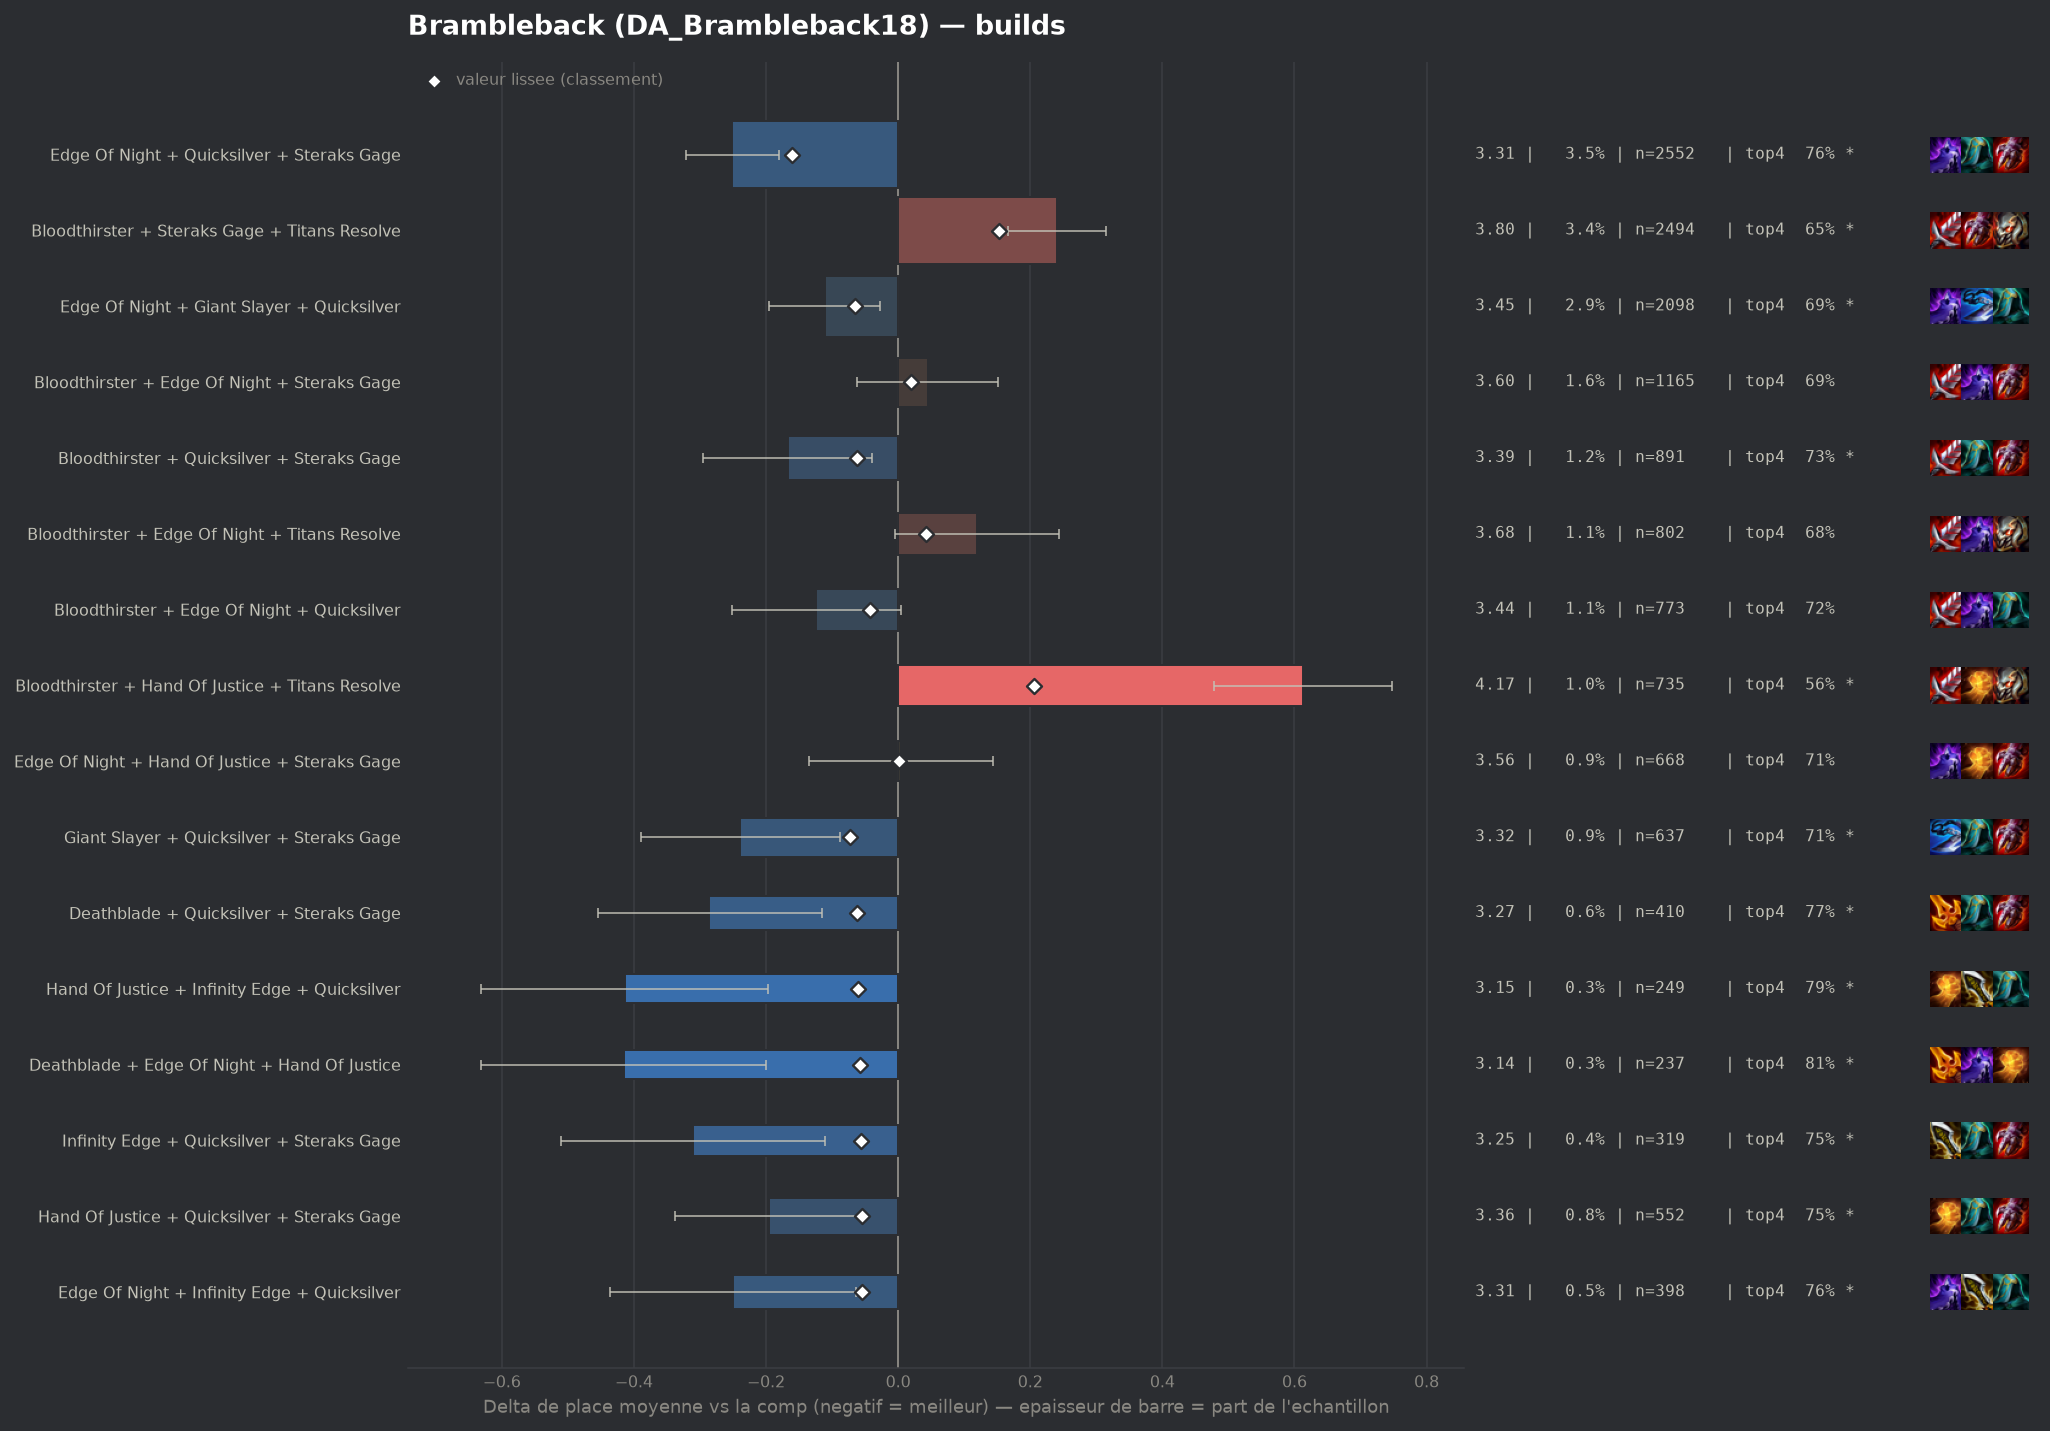

Data behind this chart, as committed beside it:
group, label, n, share, avg_place, shrunk_avg, score, d_avg, d_avg_pess, impact, d_top4, win, top2, top4, sd, z, p, significant
populaire, Edge Of Night + Quicksilver + Steraks Ga…, 2552, 0.03507, 3.308, 3.399, -0.16, -0.251, -0.181, 0.0056, 0.0586, 0.1665, 0.3836, 0.7574, 1.773, -7.01, 0.0, True
populaire, Giant Slayer + Quicksilver + Steraks Gag…, 637, 0.008754, 3.32, 3.486, -0.073, -0.239, -0.088, 0.0006, 0.0155, 0.1978, 0.416, 0.7143, 1.928, -3.11, 0.00187, True
populaire, Edge Of Night + Giant Slayer + Quicksilv…, 2098, 0.02883, 3.448, 3.493, -0.066, -0.111, -0.027, 0.0019, -0.0067, 0.193, 0.3851, 0.6921, 1.942, -2.59, 0.00963, True
populaire, Bloodthirster + Quicksilver + Steraks Ga…, 891, 0.01225, 3.392, 3.495, -0.063, -0.167, -0.04, 0.0008, 0.0307, 0.1841, 0.3984, 0.7295, 1.929, -2.57, 0.01012, True
pepite, Deathblade + Quicksilver + Steraks Gage, 410, 0.005635, 3.273, 3.496, -0.063, -0.286, -0.116, 0.0004, 0.0719, 0.1585, 0.3829, 0.7707, 1.746, -3.3, 0.00096, True
pepite, Hand Of Justice + Infinity Edge + Quicks…, 249, 0.003422, 3.145, 3.498, -0.061, -0.414, -0.197, 0.0002, 0.0883, 0.1847, 0.4418, 0.7871, 1.746, -3.74, 0.00019, True
pepite, Deathblade + Edge Of Night + Hand Of Jus…, 237, 0.003257, 3.143, 3.501, -0.058, -0.415, -0.2, 0.0002, 0.1113, 0.1688, 0.4135, 0.8101, 1.688, -3.78, 0.00016, True
pepite, Infinity Edge + Quicksilver + Steraks Ga…, 319, 0.004384, 3.248, 3.503, -0.056, -0.311, -0.111, 0.0002, 0.0504, 0.1755, 0.4389, 0.7492, 1.819, -3.05, 0.0023, True
pepite, Hand Of Justice + Quicksilver + Steraks …, 552, 0.007586, 3.364, 3.505, -0.054, -0.195, -0.051, 0.0004, 0.0512, 0.1232, 0.3605, 0.75, 1.71, -2.66, 0.00774, True
pepite, Edge Of Night + Infinity Edge + Quicksil…, 398, 0.00547, 3.309, 3.505, -0.054, -0.25, -0.064, 0.0003, 0.06, 0.1809, 0.4121, 0.7588, 1.887, -2.63, 0.00845, True
, Edge Of Night + Infinity Edge + Steraks …, 375, 0.005154, 3.301, 3.506, -0.053, -0.257, -0.068, 0.0003, 0.0398, 0.1787, 0.424, 0.7387, 1.868, -2.66, 0.00777, True
, Emblem Rapidfire + Edge Of Night + Stera…, 215, 0.002955, 3.149, 3.506, -0.053, -0.41, -0.172, 0.0002, 0.0547, 0.2233, 0.4279, 0.7535, 1.78, -3.37, 0.00075, True
, Deathblade + Edge Of Night + Steraks Gag…, 435, 0.005978, 3.333, 3.507, -0.052, -0.225, -0.055, 0.0003, 0.0414, 0.1816, 0.3724, 0.7402, 1.812, -2.59, 0.00969, True
, Quicksilver + Steraks Gage + Titans Reso…, 352, 0.004838, 3.304, 3.509, -0.05, -0.255, -0.063, 0.0002, 0.0597, 0.1818, 0.4034, 0.7585, 1.834, -2.6, 0.00933, True
, Deathblade + Edge Of Night + Quicksilver, 475, 0.006528, 3.362, 3.51, -0.048, -0.197, -0.019, 0.0003, 0.0338, 0.1916, 0.4232, 0.7326, 1.965, -2.18, 0.02959, False
, Emblem Rapidfire + Quicksilver + Steraks…, 152, 0.002089, 3.066, 3.512, -0.047, -0.493, -0.209, 0.0001, 0.0841, 0.2237, 0.4737, 0.7829, 1.783, -3.4, 0.00066, True
, Edge Of Night + Quicksilver + Titans Res…, 264, 0.003628, 3.261, 3.513, -0.046, -0.297, -0.073, 0.0002, 0.0474, 0.2121, 0.4015, 0.7462, 1.86, -2.59, 0.00948, True
populaire, Bloodthirster + Edge Of Night + Quicksil…, 773, 0.01062, 3.435, 3.516, -0.043, -0.124, 0.0, 0.0005, 0.0256, 0.1539, 0.37, 0.7245, 1.808, -1.9, 0.05772, False
, Edge Of Night + Giant Slayer + Steraks G…, 531, 0.007298, 3.397, 3.516, -0.043, -0.161, -0.002, 0.0003, 0.0243, 0.1582, 0.3992, 0.7232, 1.869, -1.98, 0.04735, False
, Giant Slayer + Hand Of Justice + Quicksi…, 216, 0.002969, 3.236, 3.517, -0.042, -0.323, -0.07, 0.0001, 0.0558, 0.2083, 0.4398, 0.7546, 1.892, -2.5, 0.0123, True
, Edge Of Night + Last Whisper + Steraks G…, 140, 0.001924, 3.079, 3.517, -0.042, -0.48, -0.213, 0.0001, 0.1155, 0.1643, 0.4214, 0.8143, 1.613, -3.52, 0.00043, True
, Deathblade + Giant Slayer + Steraks Gage, 127, 0.001745, 3.047, 3.518, -0.041, -0.512, -0.222, 0.0001, 0.1122, 0.1811, 0.4488, 0.811, 1.664, -3.46, 0.00054, True
, Bloodthirster + Deathblade + Steraks Gag…, 317, 0.004357, 3.353, 3.522, -0.037, -0.206, -0.013, 0.0002, 0.0551, 0.1798, 0.3596, 0.7539, 1.742, -2.09, 0.03621, False
, Emblem Rapidfire + Edge Of Night + Quick…, 173, 0.002378, 3.214, 3.522, -0.037, -0.345, -0.07, 0.0001, 0.0468, 0.2139, 0.4393, 0.7457, 1.845, -2.46, 0.01406, True
, Edge Of Night + Last Whisper + Quicksilv…, 134, 0.001842, 3.127, 3.522, -0.036, -0.432, -0.137, 0.0001, 0.0773, 0.1866, 0.4478, 0.7761, 1.738, -2.87, 0.00406, True
, Bloodthirster + Evenshroud + Steraks Gag…, 54, 0.0007421, 2.593, 3.524, -0.035, -0.966, -0.532, 0.0, 0.116, 0.2778, 0.6667, 0.8148, 1.628, -4.36, 1e-05, True
, Deathblade + Hand Of Justice + Steraks G…, 152, 0.002089, 3.204, 3.525, -0.034, -0.355, -0.085, 0.0001, 0.0907, 0.1645, 0.375, 0.7895, 1.695, -2.58, 0.00994, True
, Edge Of Night + Quicksilver + Strikers F…, 104, 0.001429, 3.048, 3.525, -0.034, -0.511, -0.164, 0.0, 0.08, 0.2308, 0.4615, 0.7788, 1.805, -2.88, 0.00393, True
, Deathblade + Edge Of Night + Last Whispe…, 73, 0.001003, 2.863, 3.526, -0.033, -0.696, -0.29, 0.0, 0.1368, 0.274, 0.4932, 0.8356, 1.77, -3.36, 0.00079, True
, Edge Of Night + Steraks Gage + Titans Re…, 614, 0.008438, 3.451, 3.527, -0.032, -0.108, 0.0, 0.0003, 0.0129, 0.1401, 0.3811, 0.7117, 1.837, -1.45, 0.1482, False
, Bloodthirster + Deathblade + Edge Of Nig…, 311, 0.004274, 3.379, 3.527, -0.032, -0.179, 0.0, 0.0001, 0.0407, 0.135, 0.3698, 0.7395, 1.743, -1.81, 0.07026, False
, Guinsoos Rageblade + Steraks Gage + Tita…, 114, 0.001567, 3.114, 3.527, -0.032, -0.445, -0.092, 0.0001, 0.0907, 0.2193, 0.4825, 0.7895, 1.918, -2.47, 0.01337, True
, Emblem Blackthorn + Quicksilver + Sterak…, 46, 0.0006322, 2.5, 3.526, -0.032, -1.059, -0.621, 0.0, 0.1925, 0.3478, 0.587, 0.8913, 1.514, -4.74, 0.0, True
, Edge Of Night + Infinity Edge + Strikers…, 138, 0.001897, 3.21, 3.529, -0.03, -0.349, -0.07, 0.0001, 0.1128, 0.1739, 0.3623, 0.8116, 1.666, -2.46, 0.01405, True
, Bloodthirster + Giant Slayer + Infinity …, 119, 0.001635, 3.16, 3.529, -0.03, -0.399, -0.085, 0.0, 0.0491, 0.1933, 0.437, 0.7479, 1.749, -2.49, 0.01287, True
, Emblem Rapidfire + Bloodthirster + Stera…, 113, 0.001553, 3.142, 3.529, -0.03, -0.417, -0.078, 0.0, 0.0622, 0.1947, 0.4779, 0.7611, 1.838, -2.41, 0.0159, True
, Bloodthirster + Giant Slayer + Quicksilv…, 310, 0.00426, 3.397, 3.53, -0.028, -0.162, 0.0, 0.0001, 0.0367, 0.1581, 0.329, 0.7355, 1.729, -1.65, 0.09967, False
, Edge Of Night + Giant Slayer + Infinity …, 199, 0.002735, 3.337, 3.532, -0.027, -0.222, 0.0, 0.0001, 0.0399, 0.1457, 0.3819, 0.7387, 1.725, -1.81, 0.0698, False
, Bloodthirster + Infinity Edge + Quicksil…, 196, 0.002694, 3.342, 3.533, -0.026, -0.217, 0.0, 0.0001, 0.0716, 0.1276, 0.3724, 0.7704, 1.726, -1.76, 0.07894, False
, Deathblade + Hand Of Justice + Quicksilv…, 139, 0.00191, 3.266, 3.533, -0.026, -0.293, -0.001, 0.0, 0.0638, 0.1511, 0.4029, 0.7626, 1.753, -1.97, 0.04931, False
, Emblem Vanguard + Quicksilver + Steraks …, 118, 0.001622, 3.212, 3.533, -0.026, -0.347, -0.071, 0.0, 0.1063, 0.1017, 0.3644, 0.8051, 1.529, -2.46, 0.01379, True
, Edge Of Night + Giant Slayer + Last Whis…, 91, 0.001251, 3.11, 3.532, -0.026, -0.449, -0.079, 0.0, 0.0484, 0.2418, 0.4725, 0.7473, 1.8, -2.38, 0.01744, True
, Bloodthirster + Edge Of Night + Evenshro…, 45, 0.0006184, 2.733, 3.534, -0.025, -0.825, -0.363, 0.0, 0.1456, 0.3111, 0.5111, 0.8444, 1.583, -3.5, 0.00047, True
, Last Whisper + Quicksilver + Steraks Gag…, 116, 0.001594, 3.233, 3.535, -0.024, -0.326, -0.008, 0.0, 0.0684, 0.181, 0.3793, 0.7672, 1.744, -2.01, 0.04421, False
, Deathblade + Infinity Edge + Steraks Gag…, 115, 0.00158, 3.235, 3.535, -0.024, -0.324, -0.013, 0.0, 0.0577, 0.1478, 0.4261, 0.7565, 1.701, -2.04, 0.04124, False
, Emblem Blackthorn + Bloodthirster + Ster…, 68, 0.0009345, 3.015, 3.535, -0.024, -0.544, -0.121, 0.0, 0.1247, 0.2206, 0.4706, 0.8235, 1.778, -2.52, 0.01166, True
, Emblem Vanguard + Edge Of Night + Sterak…, 94, 0.001292, 3.181, 3.536, -0.023, -0.378, -0.059, 0.0, 0.0778, 0.1383, 0.3936, 0.7766, 1.578, -2.32, 0.0203, True
, Emblem Rapidfire + Hand Of Justice + Ste…, 78, 0.001072, 3.115, 3.536, -0.023, -0.443, -0.062, 0.0, 0.0704, 0.2051, 0.4359, 0.7692, 1.717, -2.28, 0.02264, True
, Deathblade + Edge Of Night + Infinity Ed…, 204, 0.002804, 3.382, 3.537, -0.022, -0.176, 0.0, 0.0001, 0.0267, 0.152, 0.4118, 0.7255, 1.889, -1.33, 0.1828, False
, Bloodthirster + Steraks Gage + Steraks G…, 117, 0.001608, 3.265, 3.537, -0.022, -0.294, 0.0, 0.0, 0.0362, 0.1709, 0.4103, 0.735, 1.746, -1.82, 0.06898, False
, Edge Of Night + Hextech Gunblade + Quick…, 96, 0.001319, 3.208, 3.537, -0.022, -0.35, 0.0, 0.0, 0.0199, 0.2396, 0.4583, 0.7188, 1.914, -1.79, 0.07303, False
, Guinsoos Rageblade + Hand Of Justice + S…, 75, 0.001031, 3.107, 3.537, -0.022, -0.452, -0.091, 0.0, 0.1012, 0.1733, 0.4, 0.8, 1.596, -2.45, 0.01424, True
, Emblem Rapidfire + Deathblade + Edge Of …, 72, 0.0009895, 3.097, 3.537, -0.022, -0.462, -0.07, 0.0, 0.0928, 0.1944, 0.4306, 0.7917, 1.693, -2.31, 0.02076, True
, Giant Slayer + Hextech Gunblade + Quicks…, 53, 0.0007284, 2.943, 3.537, -0.022, -0.615, -0.192, 0.0, 0.0559, 0.2075, 0.4717, 0.7547, 1.571, -2.85, 0.00437, True
, Giant Slayer + Hextech Gunblade + Sterak…, 52, 0.0007146, 2.923, 3.537, -0.022, -0.636, -0.196, 0.0, 0.1666, 0.1538, 0.5, 0.8654, 1.615, -2.84, 0.00456, True
, Giant Slayer + Steraks Gage + Titans Res…, 214, 0.002941, 3.397, 3.538, -0.021, -0.162, 0.0, 0.0001, 0.0255, 0.1729, 0.3925, 0.7243, 1.881, -1.26, 0.2095, False
, Bloodthirster + Last Whisper + Quicksilv…, 95, 0.001306, 3.211, 3.537, -0.021, -0.348, -0.014, 0.0, 0.1012, 0.1579, 0.3895, 0.8, 1.66, -2.04, 0.04102, False
, Hand Of Justice + Last Whisper + Steraks…, 95, 0.001306, 3.211, 3.537, -0.021, -0.348, 0.0, 0.0, 0.0907, 0.1684, 0.4, 0.7895, 1.747, -1.94, 0.05211, False
, Emblem Rapidfire + Bloodthirster + Quick…, 69, 0.0009483, 3.101, 3.538, -0.021, -0.457, -0.03, 0.0, 0.1418, 0.1884, 0.4493, 0.8406, 1.811, -2.1, 0.03601, False
, Bloodthirster + Steraks Gage + Strikers …, 69, 0.0009483, 3.087, 3.537, -0.021, -0.472, -0.066, 0.0, 0.0983, 0.2174, 0.4348, 0.7971, 1.717, -2.28, 0.02254, True
... 190 more rows
